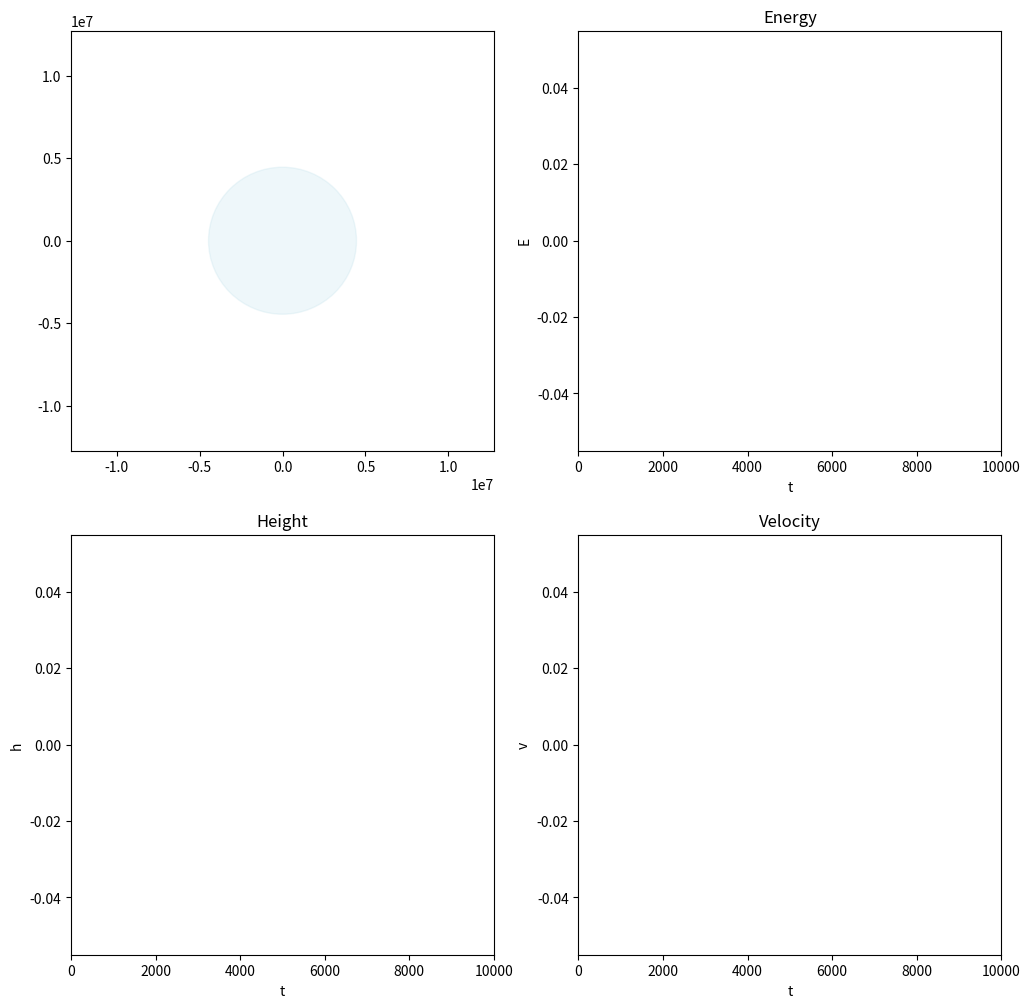

Write the Python code that produced this figure.
#Note: plotted earth has 0.8 of it's radius

import numpy as np
import matplotlib.pyplot as plt
import matplotlib.animation as animation
from matplotlib import rcParams
import time

rcParams['figure.figsize'] = [12, 12]

#Constants##########################################################################
G = 6.67408 * 1e-11
Re = 6371 * 1e3
M = 5.972 * 1e24
m = 1000 # 419455 for ISS
h = 408 * 1e3 #408*1e3 for ISS
dt = 10

viewSize = 2*Re

Area = 1324.4
Cd = 2

#Initial values######################################################################
R = Re + h
p = np.array([R, 0])
v = 1 * np.array([0, np.sqrt(G*M/R)])
t = 0
a = None
ro = 6.28e-11
roGnd = 1.23

#Figures, axes and lines##############################################################
fig, ((axSatellite, axEnergy), (axHeight, axVelocity)) = plt.subplots(2, 2)

axSatellite.set_xlim(-viewSize, viewSize)
axSatellite.set_ylim(-viewSize, viewSize)

axEnergy.set_title("Energy")
axEnergy.set_xlabel('t')
axEnergy.set_ylabel('E')

axHeight.set_title("Height")
axHeight.set_xlabel('t')
axHeight.set_ylabel('h') 

axVelocity.set_title("Velocity")
axVelocity.set_xlabel('t')
axVelocity.set_ylabel('v')

circle = plt.Circle((0,0), radius=Re*0.7, color='lightblue', alpha=0.2)
axSatellite.add_artist(circle)

lSatellite, = axSatellite.plot([], [], marker='o', color='orange') 
lEnergy, = axEnergy.plot([], [], color='lightblue')
lHeight, = axHeight.plot([], [], color='orange')
lVelocity, = axVelocity.plot([], [], color='orange')

axEnergy.set_xlim(0, 1e4)
axHeight.set_xlim(0, 1e4)
axVelocity.set_xlim(0, 1e4)

#UPDATING VALUES###########################################################################
def printValues():
    print('Acceleration: ', a)
    print('Velocity: ', v)
    print('Position:', p)
    print()

def updateValues():
    global v
    global p
    global a
    global t
    global BC
    global ro

    h = np.linalg.norm(p)-Re
    #if(roGnd*np.exp(-h/1e4) > ro): #true when h<237km
     #   ro = roGnd*np.exp(-h/1e4)

    R = np.linalg.norm(p)
    a = - p * G*M/(R**3) - np.linalg.norm(v)*v*ro*Area*Cd/(2*m)
    v += a * dt
    p += v * dt
    t += dt

    Ep = -G * m * M / R 
    Ek = m*(np.linalg.norm(v)**2) / 2
    E = Ep + Ek

    return (p, E, h, np.linalg.norm(v), t)

#PLOTTING##########################################################################
def init():
    return lSatellite, lEnergy, lHeight, lVelocity

def rescaleAx(ax, x, y):
    max_x = np.max(x)
    min_y = np.min(y)
    max_y = np.max(y)

    oldX = ax.get_xlim()
    oldY = ax.get_ylim()

    updated = False
    if(max_x > oldX[1]):
        ax.set_xlim(0, 5*oldX[1])
        updated = True 

    if((min_y < oldY[0]) or (max_y > oldY[1])):
        w = 1 + max_y - min_y#0.5e10
        ax.set_ylim(min_y-w, max_y+w)
        updated = True 

    
    if updated:
        global anim
        anim.event_source.stop()
        plt.draw()
        anim.event_source.start()

def appendToLine(line, ax, data):
    x = line.get_xdata()
    x = np.append(x, data[0])
    y = line.get_ydata()
    y = np.append(y, data[1])
    rescaleAx(ax, x, y)
    line.set_data(x, y)

def animate(i):
    #printValues()
    p, E, h, v, t = updateValues()

    lSatellite.set_data([p[0]], [p[1]])

    appendToLine(lEnergy, axEnergy, (t, E))
    appendToLine(lHeight, axHeight, (t, h))
    appendToLine(lVelocity, axVelocity, (t, v))
    
    return lSatellite, lEnergy, lHeight, lVelocity

anim = animation.FuncAnimation(fig, animate, init_func=init, 
                            frames=365, interval=10, blit=True)

#print(anim.__dict__)

plt.show()